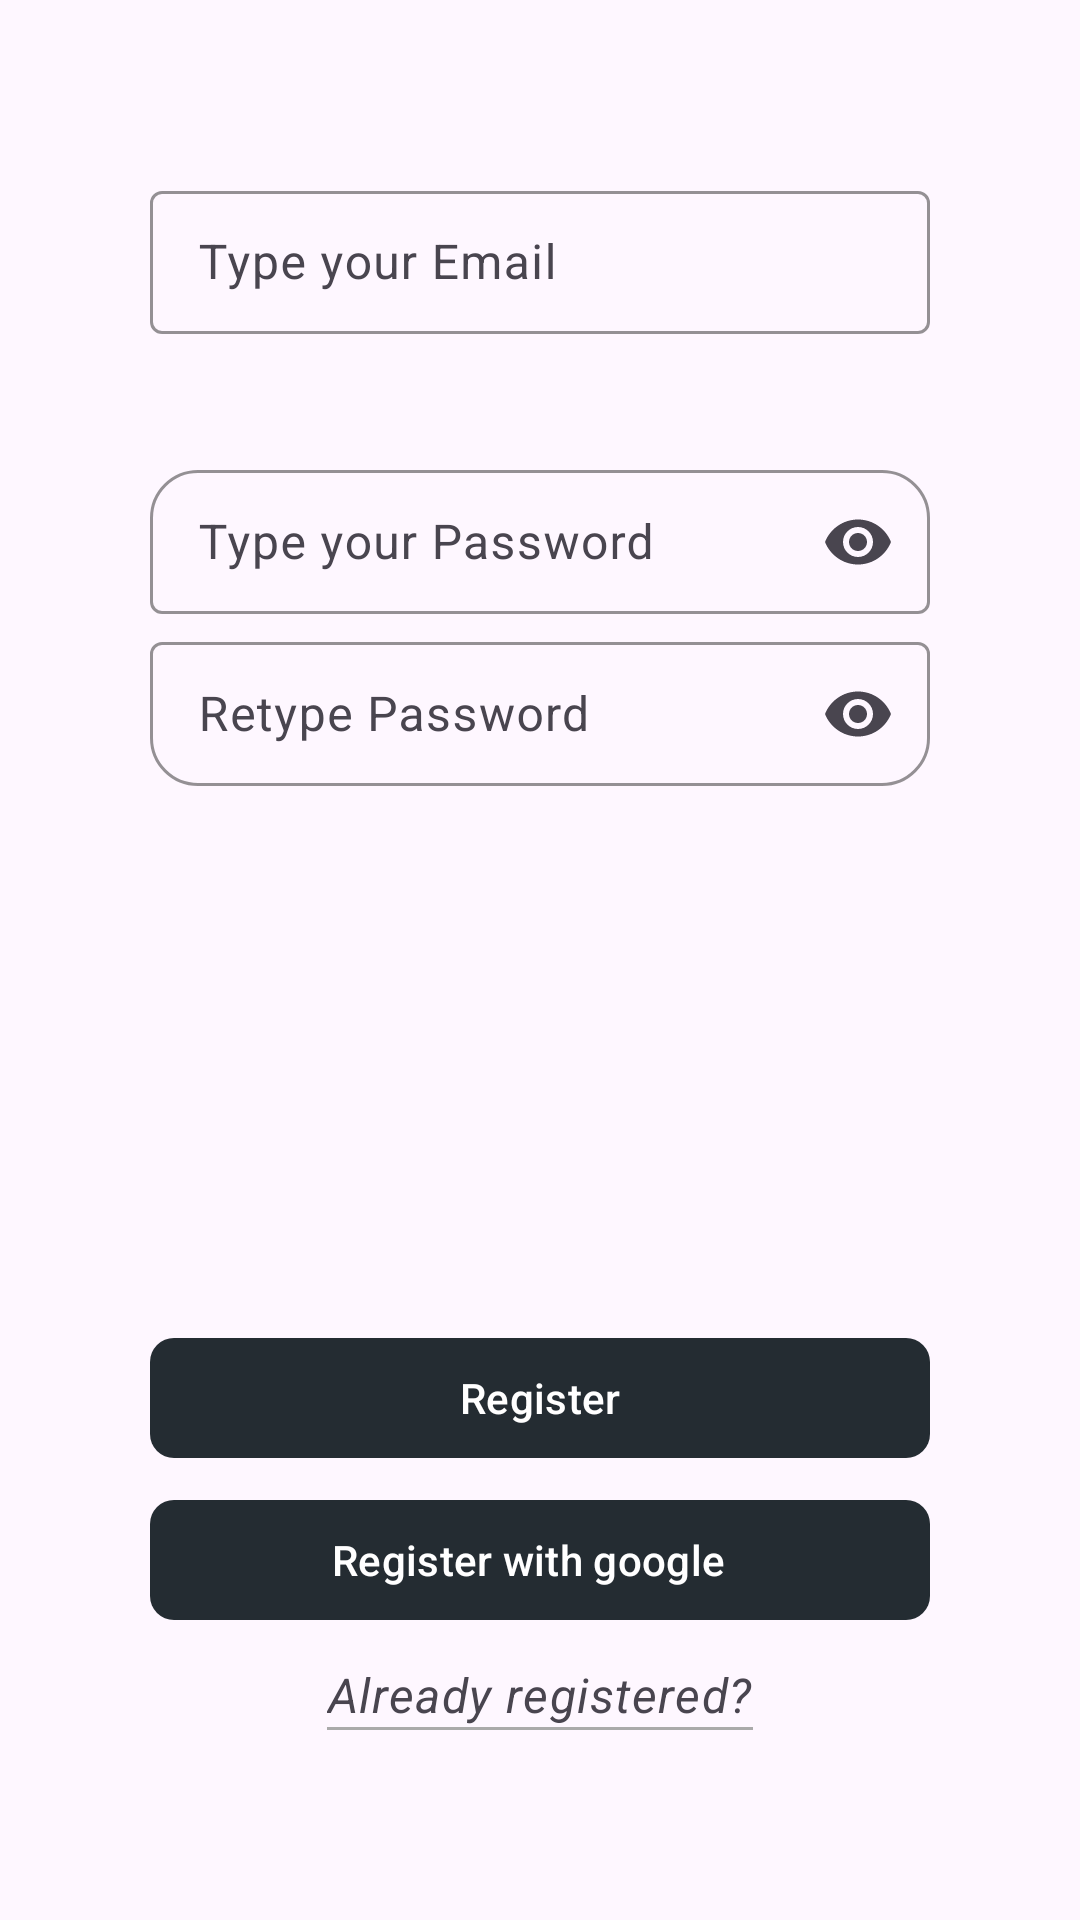

Android layout source for this screen:
<!-- AndroidManifest.xml: application theme Theme.NasiyaUz -->
<!-- res/layout/fragment_register.xml -->
<?xml version="1.0" encoding="utf-8"?>
<androidx.constraintlayout.widget.ConstraintLayout xmlns:android="http://schemas.android.com/apk/res/android"
    xmlns:app="http://schemas.android.com/apk/res-auto"
    xmlns:tools="http://schemas.android.com/tools"
    android:layout_width="match_parent"
    android:layout_height="match_parent"
    tools:context=".ui.screens.RegisterFragment">

    <com.google.android.material.progressindicator.CircularProgressIndicator
        android:id="@+id/progress_indicator"
        android:layout_width="wrap_content"
        android:layout_height="wrap_content"
        android:layout_marginHorizontal="8dp"
        android:indeterminate="true"
        android:visibility="gone"
        app:indicatorColor="@color/secondary_dark_light_color"
        app:layout_constraintBottom_toBottomOf="parent"
        app:layout_constraintEnd_toEndOf="parent"
        app:layout_constraintStart_toStartOf="parent"
        app:layout_constraintTop_toTopOf="parent" />


    <com.google.android.material.textfield.TextInputLayout
        android:id="@+id/email_input_ly"
        android:layout_width="0dp"
        android:layout_height="wrap_content"
        android:layout_marginHorizontal="50dp"
        android:layout_marginBottom="40dp"
        app:boxStrokeColor="@color/secondary_dark_light_color"
        app:boxStrokeErrorColor="@android:color/holo_red_light"
        app:hintTextColor="@color/secondary_dark_light_color"
        app:layout_constraintBottom_toTopOf="@+id/password_input_ly"
        app:layout_constraintEnd_toEndOf="parent"
        app:layout_constraintStart_toStartOf="parent">

        <com.google.android.material.textfield.TextInputEditText
            android:id="@+id/email_input"
            style="@style/Widget.Material3.TextInputEditText.OutlinedBox.Dense"
            android:layout_width="match_parent"
            android:layout_height="match_parent"
            android:hint="@string/type_your_email_txt"
            android:inputType="textEmailAddress"
            android:singleLine="true"
            android:textColor="@color/light_dark_color"
            android:textSize="16sp" />

    </com.google.android.material.textfield.TextInputLayout>

    <com.google.android.material.textfield.TextInputLayout
        android:id="@+id/password_input_ly"
        android:layout_width="0dp"
        android:layout_height="wrap_content"
        android:layout_marginBottom="4dp"
        app:boxCornerRadiusTopEnd="16dp"
        app:boxCornerRadiusTopStart="16dp"
        app:boxStrokeColor="@color/secondary_dark_light_color"
        app:boxStrokeErrorColor="@android:color/holo_red_light"
        app:endIconMode="password_toggle"
        app:hintTextColor="@color/secondary_dark_light_color"
        app:layout_constraintBottom_toBottomOf="parent"
        app:layout_constraintBottom_toTopOf="@id/password_re_input_ly"
        app:layout_constraintEnd_toEndOf="@+id/email_input_ly"
        app:layout_constraintStart_toStartOf="@+id/email_input_ly">

        <com.google.android.material.textfield.TextInputEditText
            android:id="@+id/password_input"
            style="@style/Widget.Material3.TextInputEditText.OutlinedBox.Dense"
            android:layout_width="match_parent"
            android:layout_height="match_parent"
            android:hint="@string/type_your_password_txt"
            android:inputType="textPassword"
            android:singleLine="true"
            android:textColor="@color/light_dark_color"
            android:textSize="16sp" />

    </com.google.android.material.textfield.TextInputLayout>

    <com.google.android.material.textfield.TextInputLayout
        android:id="@+id/password_re_input_ly"
        android:layout_width="0dp"
        android:layout_height="wrap_content"
        android:layout_marginBottom="180dp"
        app:boxCornerRadiusBottomEnd="16dp"
        app:boxCornerRadiusBottomStart="16dp"
        app:boxStrokeColor="@color/secondary_dark_light_color"
        app:boxStrokeErrorColor="@android:color/holo_red_light"
        app:endIconMode="password_toggle"
        app:hintTextColor="@color/secondary_dark_light_color"
        app:layout_constraintBottom_toTopOf="@id/register_button"
        app:layout_constraintEnd_toEndOf="@+id/password_input_ly"
        app:layout_constraintStart_toStartOf="@+id/password_input_ly">

        <com.google.android.material.textfield.TextInputEditText
            android:id="@+id/password_re_input"
            style="@style/Widget.Material3.TextInputEditText.OutlinedBox.Dense"
            android:layout_width="match_parent"
            android:layout_height="match_parent"
            android:hint="@string/re_type_your_password_txt"
            android:inputType="textPassword"
            android:singleLine="true"
            android:textColor="@color/light_dark_color"
            android:textSize="16sp" />

    </com.google.android.material.textfield.TextInputLayout>

    <com.google.android.material.button.MaterialButton
        android:id="@+id/register_button"
        android:layout_width="0dp"
        android:layout_height="wrap_content"
        android:layout_marginBottom="150dp"
        android:text="@string/register_txt"
        app:backgroundTint="@color/secondary_dark_light_color"
        app:cornerRadius="8dp"
        app:layout_constraintBottom_toBottomOf="parent"
        app:layout_constraintEnd_toEndOf="@+id/password_re_input_ly"
        app:layout_constraintStart_toStartOf="@+id/password_re_input_ly" />

    <com.google.android.material.button.MaterialButton
        android:id="@+id/register_with_google_acc_btn"
        style="@style/Widget.Material3.Button.Icon"
        android:layout_width="0dp"
        android:layout_height="wrap_content"
        android:layout_marginTop="6dp"
        android:text="@string/reg_google_txt"
        app:backgroundTint="@color/secondary_dark_light_color"
        app:cornerRadius="8dp"
        app:icon="@drawable/googleg_standard_color_18"
        app:layout_constraintEnd_toEndOf="@+id/password_re_input_ly"
        app:layout_constraintStart_toStartOf="@+id/password_re_input_ly"
        app:layout_constraintTop_toBottomOf="@+id/register_button" />

    <com.google.android.material.textview.MaterialTextView
        android:id="@+id/already_regs_txt"
        style="@style/Widget.Material3.CheckedTextView"
        android:layout_width="wrap_content"
        android:layout_height="wrap_content"
        android:layout_marginTop="10dp"
        android:text="@string/register_to_login_txt"
        android:textStyle="italic"
        app:layout_constraintEnd_toEndOf="@+id/register_with_google_acc_btn"
        app:layout_constraintStart_toStartOf="@+id/register_with_google_acc_btn"
        app:layout_constraintTop_toBottomOf="@+id/register_with_google_acc_btn" />

    <com.google.android.material.divider.MaterialDivider
        android:id="@+id/materialDivider"
        android:layout_width="0dp"
        android:layout_height="wrap_content"
        app:dividerColor="@android:color/darker_gray"
        app:layout_constraintEnd_toEndOf="@+id/already_regs_txt"
        app:layout_constraintStart_toStartOf="@+id/already_regs_txt"
        app:layout_constraintTop_toBottomOf="@+id/already_regs_txt" />


</androidx.constraintlayout.widget.ConstraintLayout>
<!-- resources referenced by this layout -->
<resources>
  <color name="light_dark_color">#000F19</color>
  <color name="secondary_dark_light_color">#242C32</color>
  <string name="re_type_your_password_txt">Retype Password</string>
  <string name="reg_google_txt">Register with google</string>
  <string name="register_to_login_txt">Already registered?</string>
  <string name="register_txt">Register</string>
  <string name="type_your_email_txt">Type your Email</string>
  <string name="type_your_password_txt">Type your Password</string>
  <style name="Theme.NasiyaUz" parent="Theme.Material3.Light.NoActionBar">
          <item name="android:windowTranslucentStatus">true</item>
          <item name="windowActionBar">false</item>
          <item name="windowNoTitle">true</item>
          <item name="windowActionBarOverlay">false</item>
  
          
          <item name="colorPrimary">@color/purple_500</item>
          <item name="colorPrimaryVariant">@color/purple_700</item>
          <item name="colorOnPrimary">@color/white</item>
          
          <item name="colorSecondary">@color/teal_200</item>
          <item name="colorSecondaryVariant">@color/teal_700</item>
          <item name="colorOnSecondary">@color/black</item>
          
          <item name="android:statusBarColor">?attr/colorPrimaryVariant</item>
          
      </style>
  <color name="purple_500">#FF6200EE</color>
  <color name="purple_700">#FF3700B3</color>
  <color name="white">#FFFFFFFF</color>
  <color name="teal_200">#FF03DAC5</color>
  <color name="teal_700">#FF018786</color>
  <color name="black">#FF000000</color>
</resources>
